2-way image classification set "Images2" from GitHub (Michael-Hills/Freestyle-Skiing-Fall-Detection); label vocabulary: non-fall, fall.

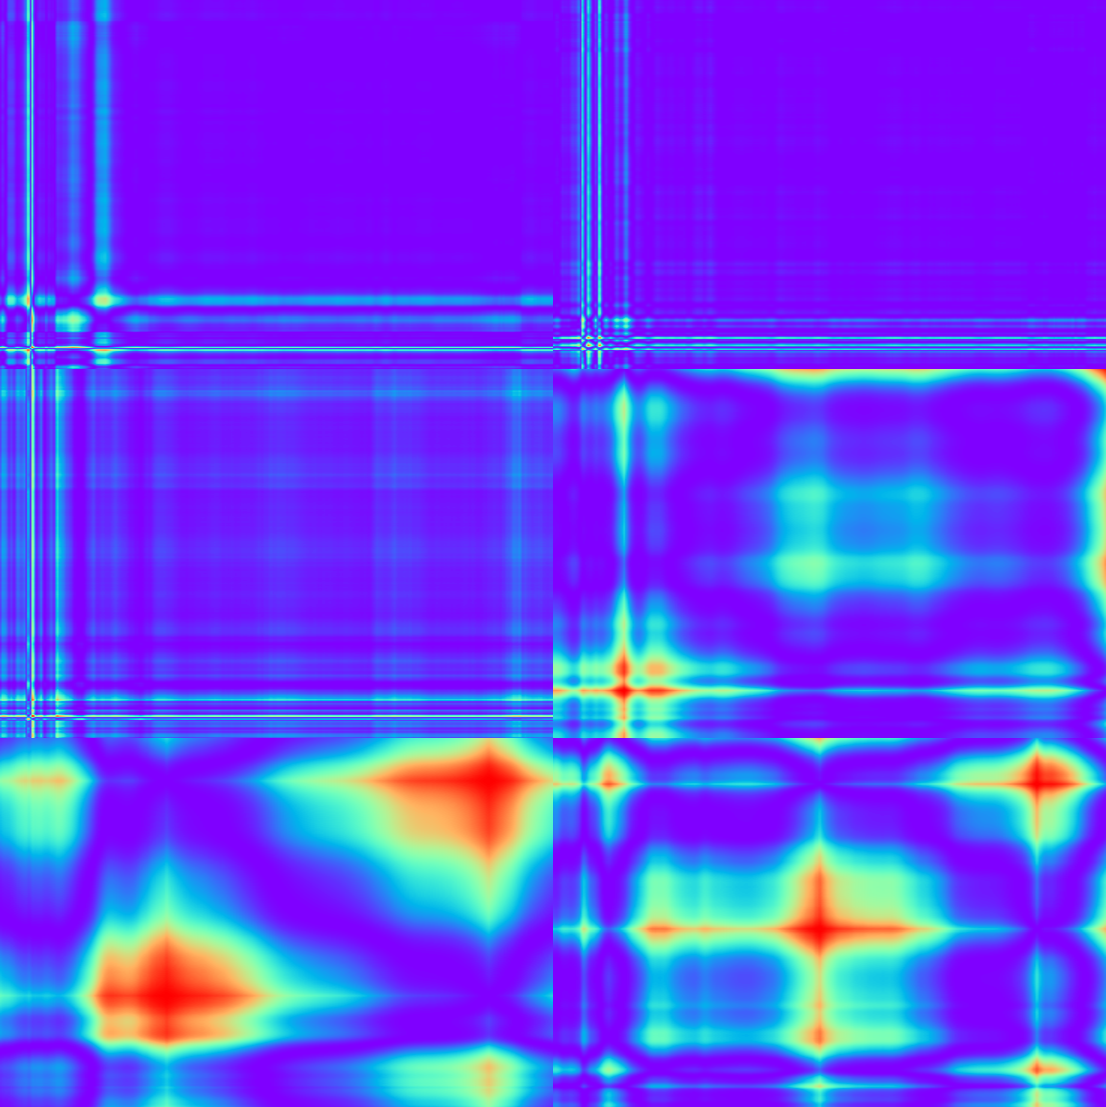
Label: fall

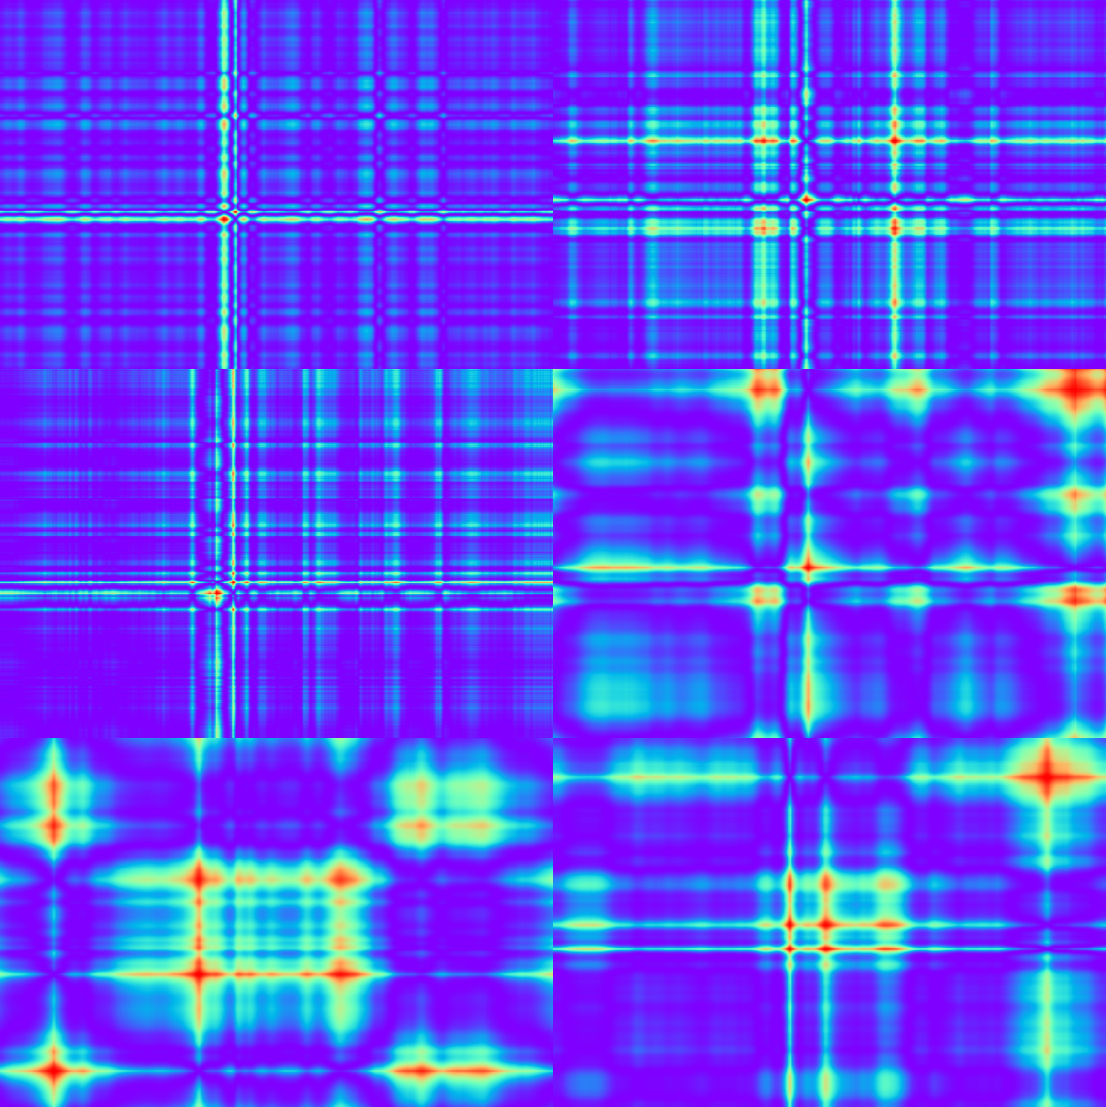
Label: non-fall

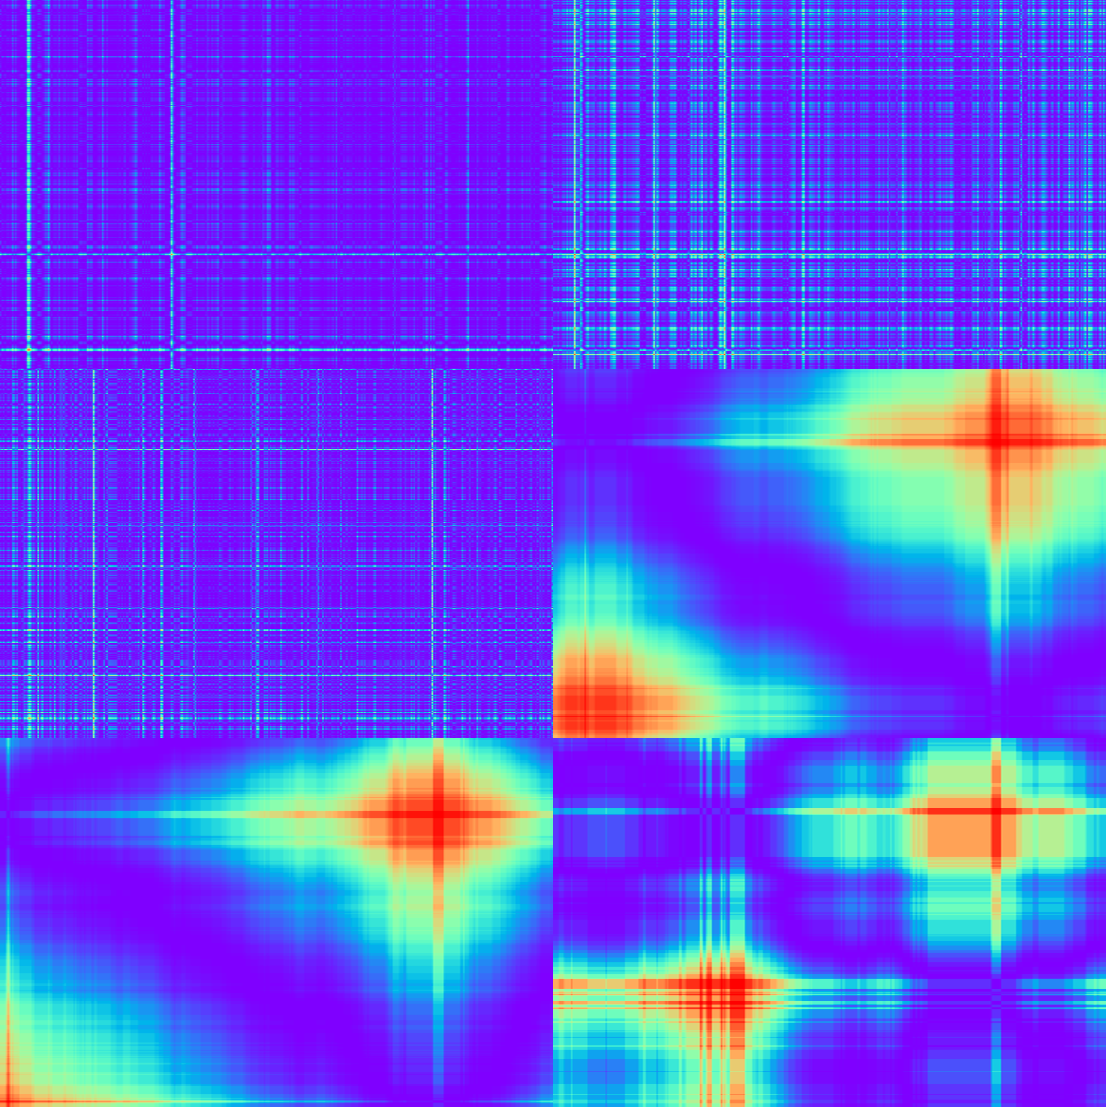
Label: fall

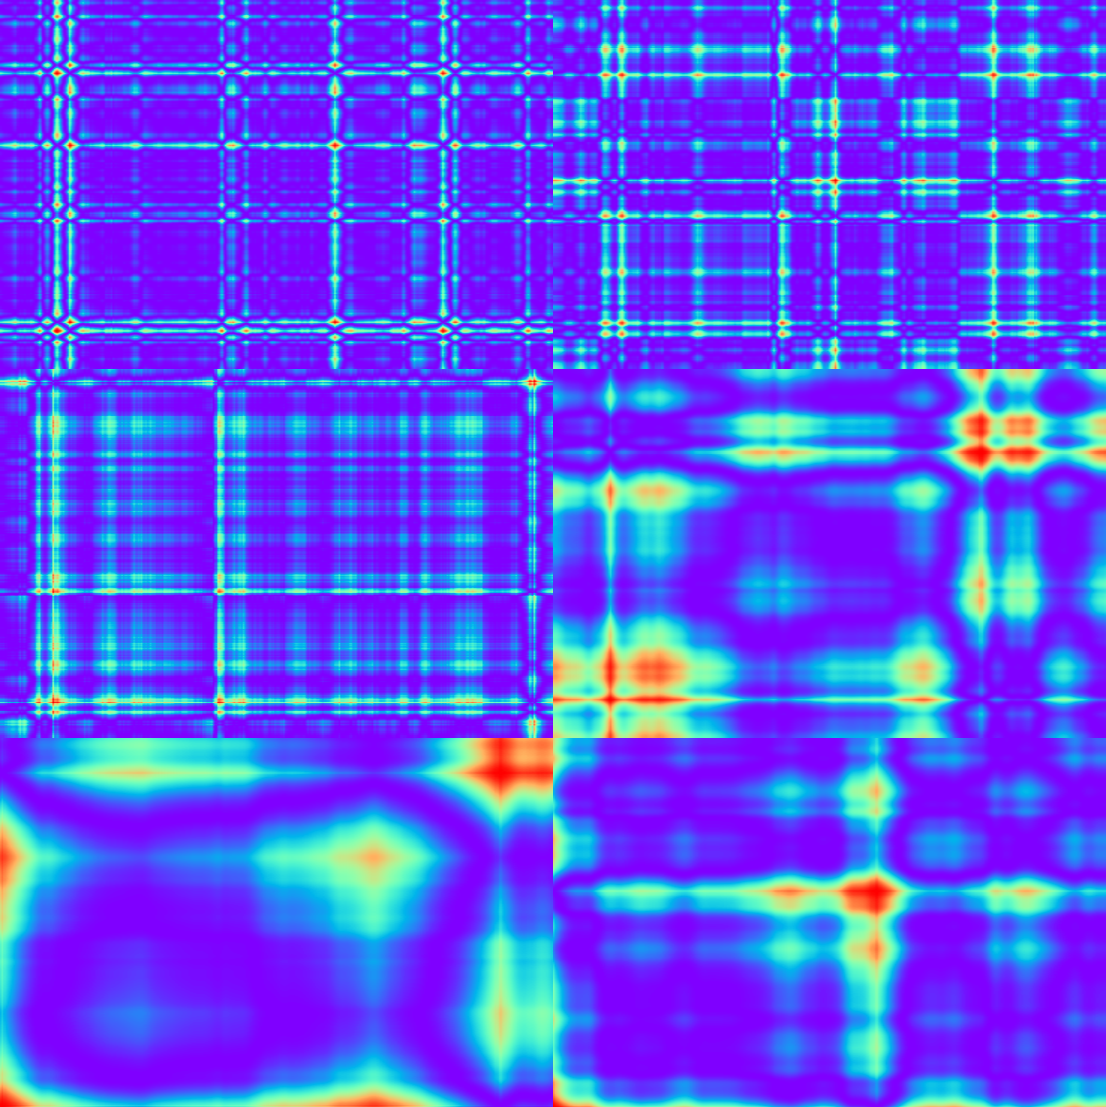
Label: non-fall

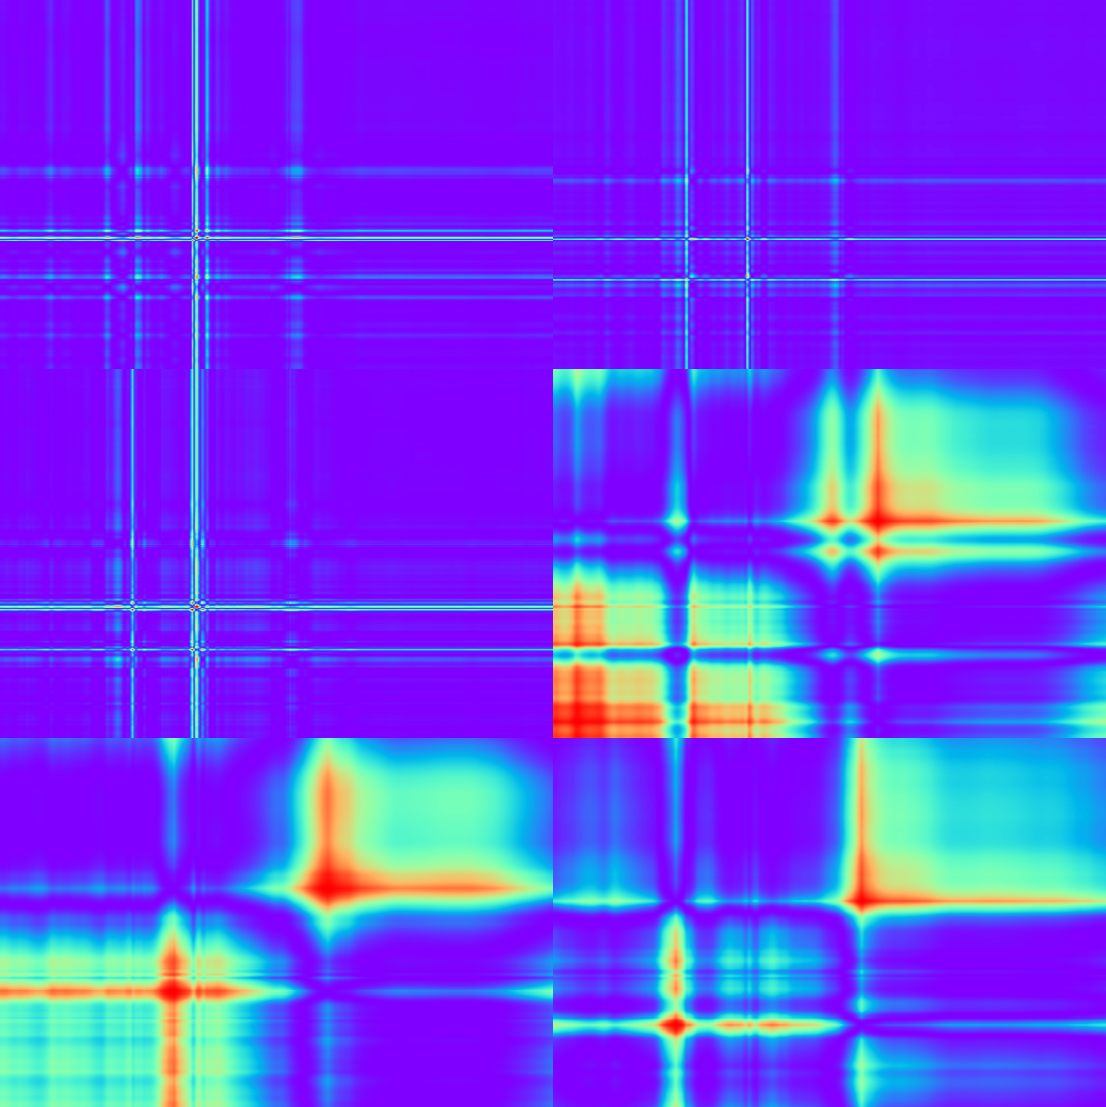
Label: fall

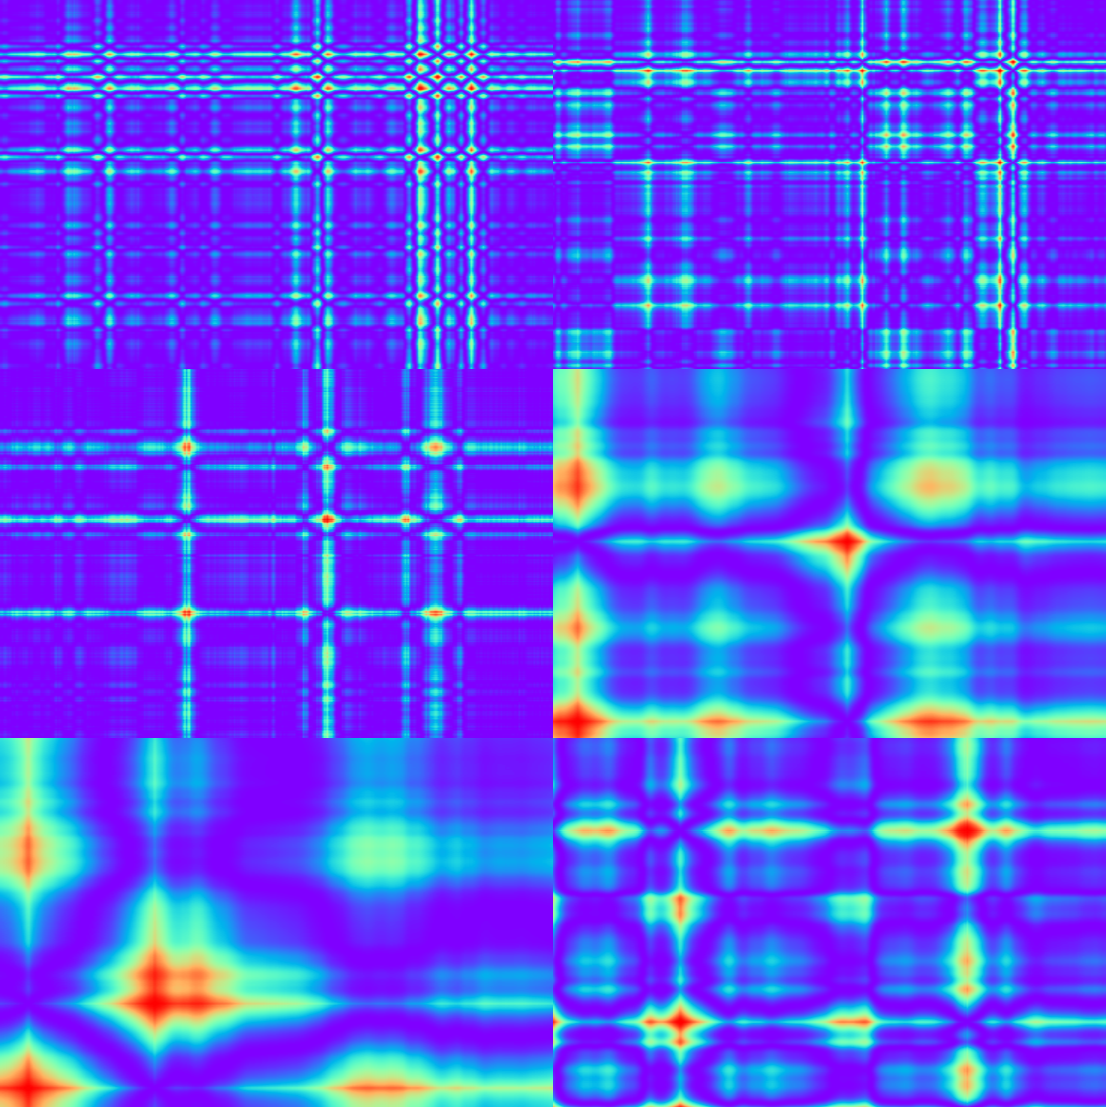
Label: non-fall
